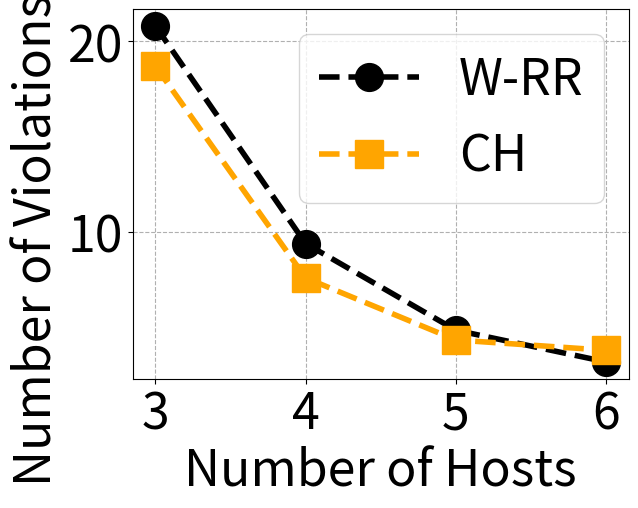

This chart was generated by the following Python code:
import numpy as np
import matplotlib
import matplotlib.pyplot as plt
matplotlib.rcParams.update({'font.size':36})

rr = [20.8, 9.4, 4.86, 3.2]
ch = [18.7, 7.6, 4.35, 3.81]
skch = [4.7, 2.6, 1.35, 1.11]
ilp = [3.5, 2.35, 1, 0.81]
hs = [3, 4, 5, 6]

plt.plot(hs, rr, marker='o', markersize='20', color='k', linewidth=4, linestyle='--', label='W-RR')
plt.plot(hs, ch, marker='s', markersize='20', color='orange', linewidth=4, linestyle='--', label='CH')
#plt.plot(hs, skch, marker='s', markersize='20', color='orange', linewidth=4, linestyle='--', label='CH')

plt.xlabel('Number of Hosts')
plt.ylabel('Number of Violations (%)')
plt.xticks(hs, ['3', '4', '5', '6'])
plt.legend()
plt.grid(linestyle='--')
plt.show()
